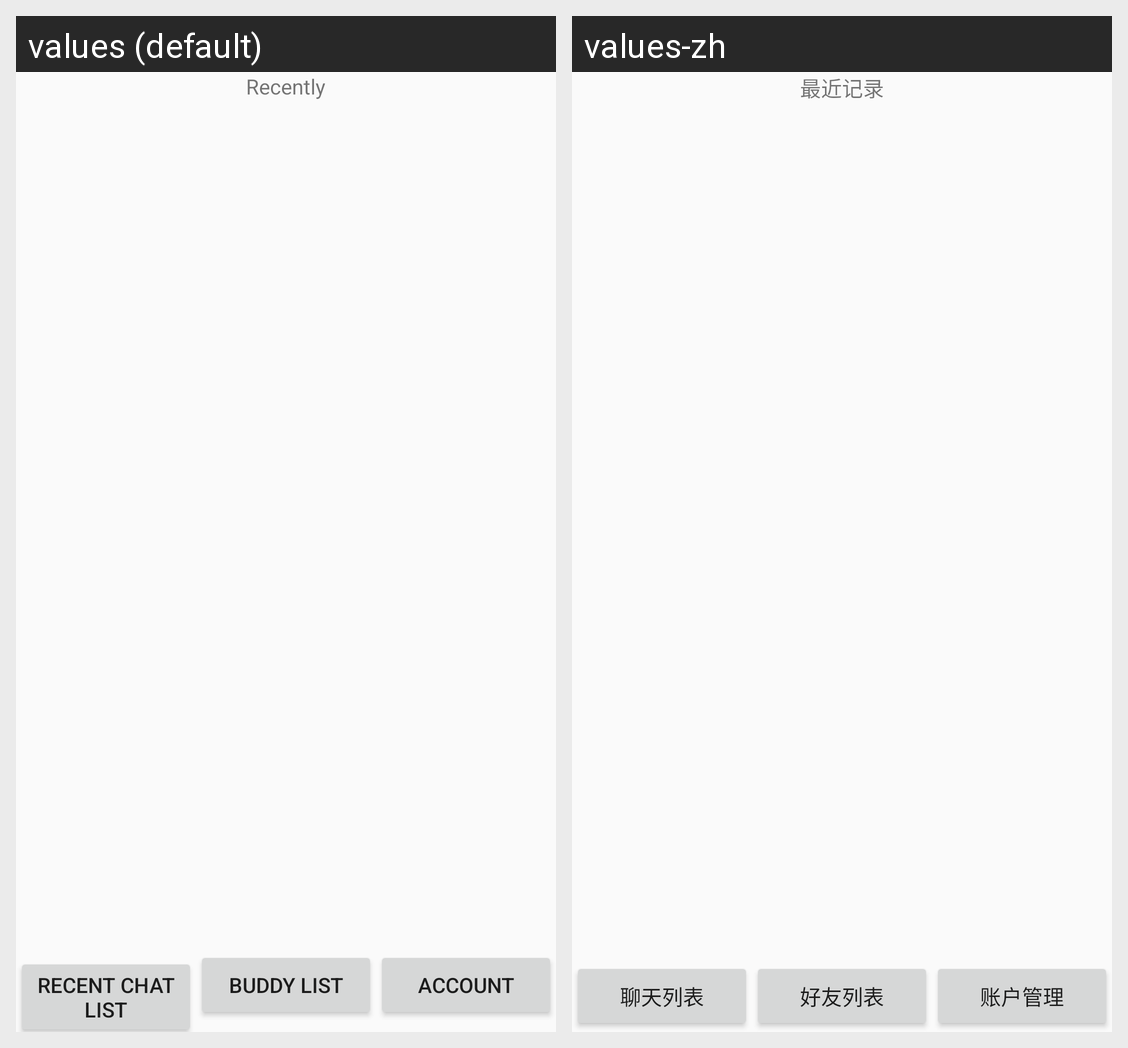

Translations of the strings shown on this Android screen, per locale in the grid:
Android screen res/layout/activity_home.xml rendered under 2 locales, left to right: values (default), values-zh. Device: Nexus 5 (rendered at 1080×1920; each locale shown at half size, 540×960, under a caption strip naming it); theme AppTheme.
Strings drawn on this screen, with the default value and each locale's value (text and hints the layout hard-codes, and strings that could not be matched under every locale, appear in the picture but are not listed):

tv_activity_title_history
  values: Recently
  values-zh: 最近记录

tv_list_chat
  values: recent chat list
  values-zh: 聊天列表

tv_list_friend
  values: Buddy List
  values-zh: 好友列表

btn_account_management
  values: Account
  values-zh: 账户管理
